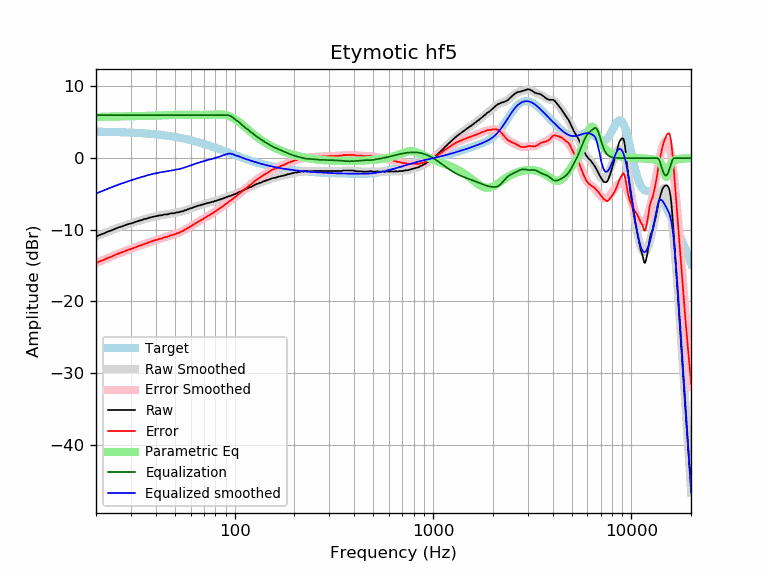

The data file committed next to this chart (first rows):
frequency, raw, error, smoothed, error_smoothed, equalization, parametric_eq, equalized_raw, equalized_smoothed, target
20, -10.95, -14.65, -10.95, -14.64, 6.00, 5.73, -4.95, -4.95, 3.70
21, -10.69, -14.38, -10.70, -14.39, 6.00, 5.76, -4.69, -4.70, 3.69
22, -10.49, -14.17, -10.47, -14.15, 6.00, 5.78, -4.49, -4.47, 3.68
23, -10.24, -13.91, -10.26, -13.93, 6.00, 5.79, -4.24, -4.26, 3.67
24, -10.08, -13.74, -10.05, -13.71, 6.00, 5.79, -4.08, -4.05, 3.66
25, -9.85, -13.49, -9.86, -13.51, 6.00, 5.80, -3.85, -3.86, 3.65
26, -9.67, -13.30, -9.69, -13.32, 6.00, 5.81, -3.67, -3.69, 3.63
27, -9.53, -13.15, -9.53, -13.14, 6.00, 5.82, -3.53, -3.53, 3.62
28, -9.37, -12.97, -9.37, -12.98, 6.00, 5.82, -3.37, -3.37, 3.60
29, -9.22, -12.80, -9.23, -12.82, 6.00, 5.83, -3.22, -3.23, 3.59
30, -9.12, -12.69, -9.10, -12.67, 6.00, 5.84, -3.12, -3.10, 3.57
31, -8.99, -12.54, -8.97, -12.52, 6.00, 5.85, -2.99, -2.97, 3.55
32, -8.86, -12.39, -8.85, -12.38, 6.00, 5.85, -2.86, -2.85, 3.53
33, -8.73, -12.24, -8.74, -12.25, 6.00, 5.86, -2.73, -2.74, 3.51
34, -8.65, -12.14, -8.63, -12.12, 6.00, 5.87, -2.65, -2.63, 3.49
35, -8.51, -11.97, -8.53, -11.99, 6.00, 5.88, -2.51, -2.53, 3.46
36, -8.46, -11.90, -8.43, -11.87, 6.00, 5.89, -2.46, -2.43, 3.44
37, -8.32, -11.73, -8.34, -11.75, 6.00, 5.90, -2.32, -2.34, 3.41
38, -8.25, -11.63, -8.26, -11.64, 6.00, 5.91, -2.25, -2.26, 3.39
39, -8.17, -11.53, -8.18, -11.54, 6.00, 5.92, -2.17, -2.18, 3.36
40, -8.13, -11.46, -8.11, -11.44, 6.00, 5.93, -2.13, -2.11, 3.33
41, -8.05, -11.35, -8.05, -11.35, 6.00, 5.95, -2.05, -2.05, 3.30
42, -7.98, -11.25, -8.00, -11.26, 6.00, 5.96, -1.98, -2.00, 3.27
43, -7.98, -11.21, -7.95, -11.18, 6.00, 5.97, -1.98, -1.95, 3.23
44, -7.88, -11.08, -7.90, -11.10, 6.00, 5.99, -1.88, -1.90, 3.20
45, -7.85, -11.01, -7.85, -11.02, 6.00, 6.00, -1.85, -1.85, 3.16
46, -7.85, -10.98, -7.81, -10.94, 6.00, 6.01, -1.85, -1.81, 3.13
47, -7.74, -10.83, -7.77, -10.86, 6.00, 6.03, -1.74, -1.77, 3.09
48, -7.70, -10.75, -7.73, -10.78, 6.00, 6.04, -1.70, -1.73, 3.05
49, -7.70, -10.71, -7.68, -10.70, 6.00, 6.04, -1.70, -1.68, 3.01
50, -7.66, -10.63, -7.64, -10.61, 6.00, 6.05, -1.66, -1.64, 2.97
51, -7.57, -10.50, -7.60, -10.53, 6.00, 6.06, -1.57, -1.60, 2.93
52, -7.57, -10.46, -7.55, -10.43, 6.00, 6.06, -1.57, -1.55, 2.89
53, -7.50, -10.34, -7.49, -10.34, 6.00, 6.06, -1.50, -1.49, 2.84
54, -7.43, -10.23, -7.43, -10.23, 6.00, 6.07, -1.43, -1.43, 2.80
55, -7.41, -10.16, -7.37, -10.12, 6.00, 6.07, -1.41, -1.37, 2.75
56, -7.28, -9.99, -7.30, -10.01, 6.00, 6.06, -1.28, -1.30, 2.71
57, -7.25, -9.91, -7.23, -9.89, 6.00, 6.06, -1.25, -1.23, 2.66
58, -7.14, -9.75, -7.16, -9.77, 6.00, 6.06, -1.14, -1.16, 2.61
59, -7.09, -9.65, -7.08, -9.65, 6.00, 6.06, -1.09, -1.08, 2.56
60, -6.99, -9.50, -7.01, -9.52, 6.00, 6.05, -0.99, -1.01, 2.51
61, -6.96, -9.42, -6.94, -9.40, 6.00, 6.05, -0.96, -0.94, 2.46
62, -6.86, -9.27, -6.87, -9.28, 6.00, 6.05, -0.86, -0.87, 2.41
63, -6.80, -9.16, -6.80, -9.16, 6.00, 6.04, -0.80, -0.80, 2.36
64, -6.72, -9.03, -6.73, -9.04, 6.00, 6.04, -0.72, -0.73, 2.31
65, -6.67, -8.93, -6.67, -8.93, 6.00, 6.04, -0.67, -0.67, 2.26
66, -6.60, -8.80, -6.62, -8.82, 6.00, 6.03, -0.60, -0.62, 2.21
67, -6.59, -8.74, -6.56, -8.72, 6.00, 6.03, -0.59, -0.56, 2.15
68, -6.49, -8.59, -6.51, -8.61, 6.00, 6.03, -0.49, -0.51, 2.10
69, -6.50, -8.55, -6.46, -8.51, 6.00, 6.03, -0.50, -0.46, 2.05
70, -6.41, -8.40, -6.41, -8.41, 6.00, 6.03, -0.41, -0.41, 1.99
71, -6.36, -8.30, -6.37, -8.31, 6.00, 6.04, -0.36, -0.37, 1.94
72, -6.33, -8.21, -6.32, -8.21, 6.00, 6.04, -0.33, -0.32, 1.88
73, -6.26, -8.09, -6.28, -8.11, 6.00, 6.04, -0.26, -0.28, 1.83
74, -6.24, -8.01, -6.24, -8.01, 6.00, 6.05, -0.24, -0.24, 1.78
75, -6.20, -7.92, -6.19, -7.91, 6.00, 6.06, -0.20, -0.19, 1.72
76, -6.16, -7.83, -6.15, -7.82, 6.00, 6.06, -0.16, -0.15, 1.67
77, -6.10, -7.71, -6.11, -7.72, 6.00, 6.07, -0.10, -0.11, 1.61
78, -6.09, -7.65, -6.06, -7.62, 6.00, 6.08, -0.09, -0.06, 1.56
79, -5.99, -7.49, -6.02, -7.52, 6.00, 6.08, 0.01, -0.02, 1.50
... 553 more rows
